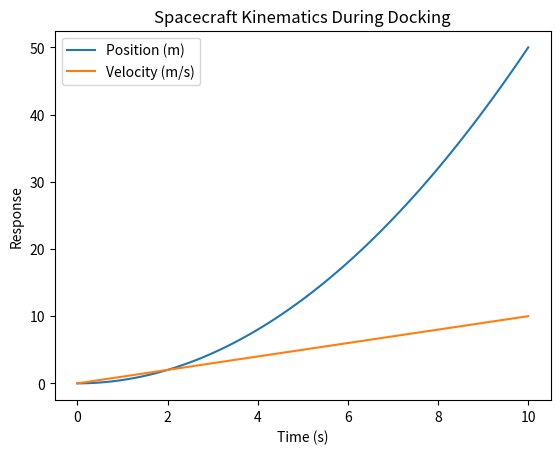

Write Python code to recreate this figure.
import numpy as np
import matplotlib.pyplot as plt
from scipy.integrate import odeint
# Define equations of motion
def spacecraft_motion(y, t, u):
    pos, vel = y
    dydt = [vel, u]
    return dydt
# Initial conditions
y0 = [0.0, 0.0]
# Time points
t = np.linspace(0, 10, 100)
# Control input (constant force)
u = 1.0
# Solve ODE
sol = odeint(spacecraft_motion, y0, t, args=(u,))
# Plot motion trajectories
plt.plot(t, sol[:, 0], label='Position (m)')
plt.plot(t, sol[:, 1], label='Velocity (m/s)')
plt.xlabel('Time (s)')
plt.ylabel('Response')
plt.legend()
plt.title('Spacecraft Kinematics During Docking')
plt.show()
